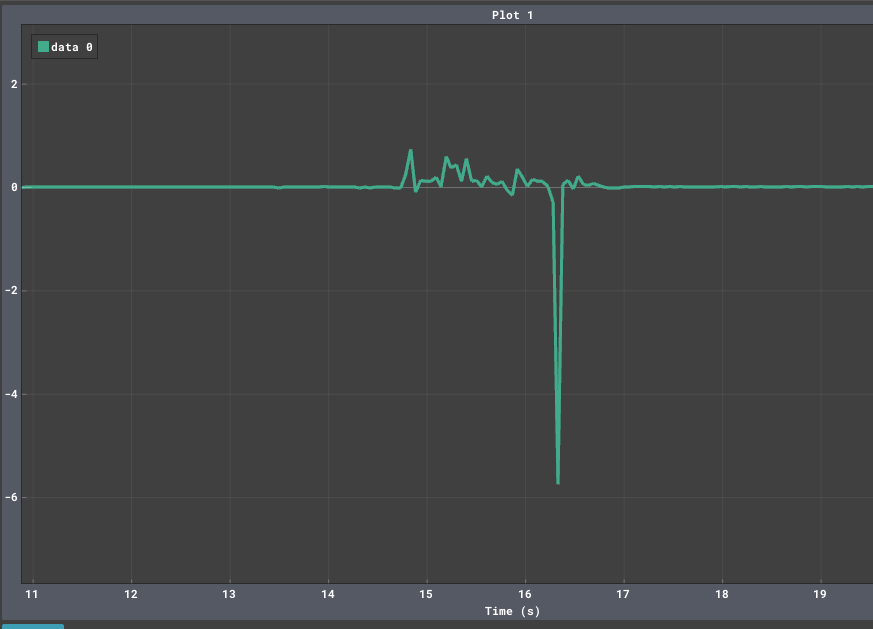

The file beside this chart, header and first rows:
Program Time [s]; data 0
3.693; -0.02
3.693; 0
3.693; -0.02
3.693; -0.02
3.693; -0.02
3.693; -0.02
3.693; -0.02
3.693; 4
3.693; -0.02
3.694; 0
3.694; -0.02
3.694; -0.02
3.694; -0.02
3.694; -0.02
3.694; -0.02
5.353; 0
5.406; 0
5.455; 0
5.508; -0.02
5.561; 0
5.611; 0
5.664; 0
5.713; 0.01
5.766; 0
5.819; 0
5.869; 0
5.922; 0
5.971; 0
6.024; 0
6.073; 0
6.127; 0
6.18; 0
6.229; 0
6.282; -0.02
6.332; 0
6.385; 0
6.438; 0
6.487; 0
6.54; 0
6.589; 0
6.643; 0.01
6.692; 0
6.745; 0.01
6.798; 0
6.848; 0
6.901; 0
6.95; 0
7.003; 0
7.056; 0
7.106; 0
7.159; 0
7.208; 0
7.261; 0
7.31; 0
7.364; 0
7.417; 0
7.466; 0
7.519; 0
7.568; 0
7.622; 0
... 378 more rows
